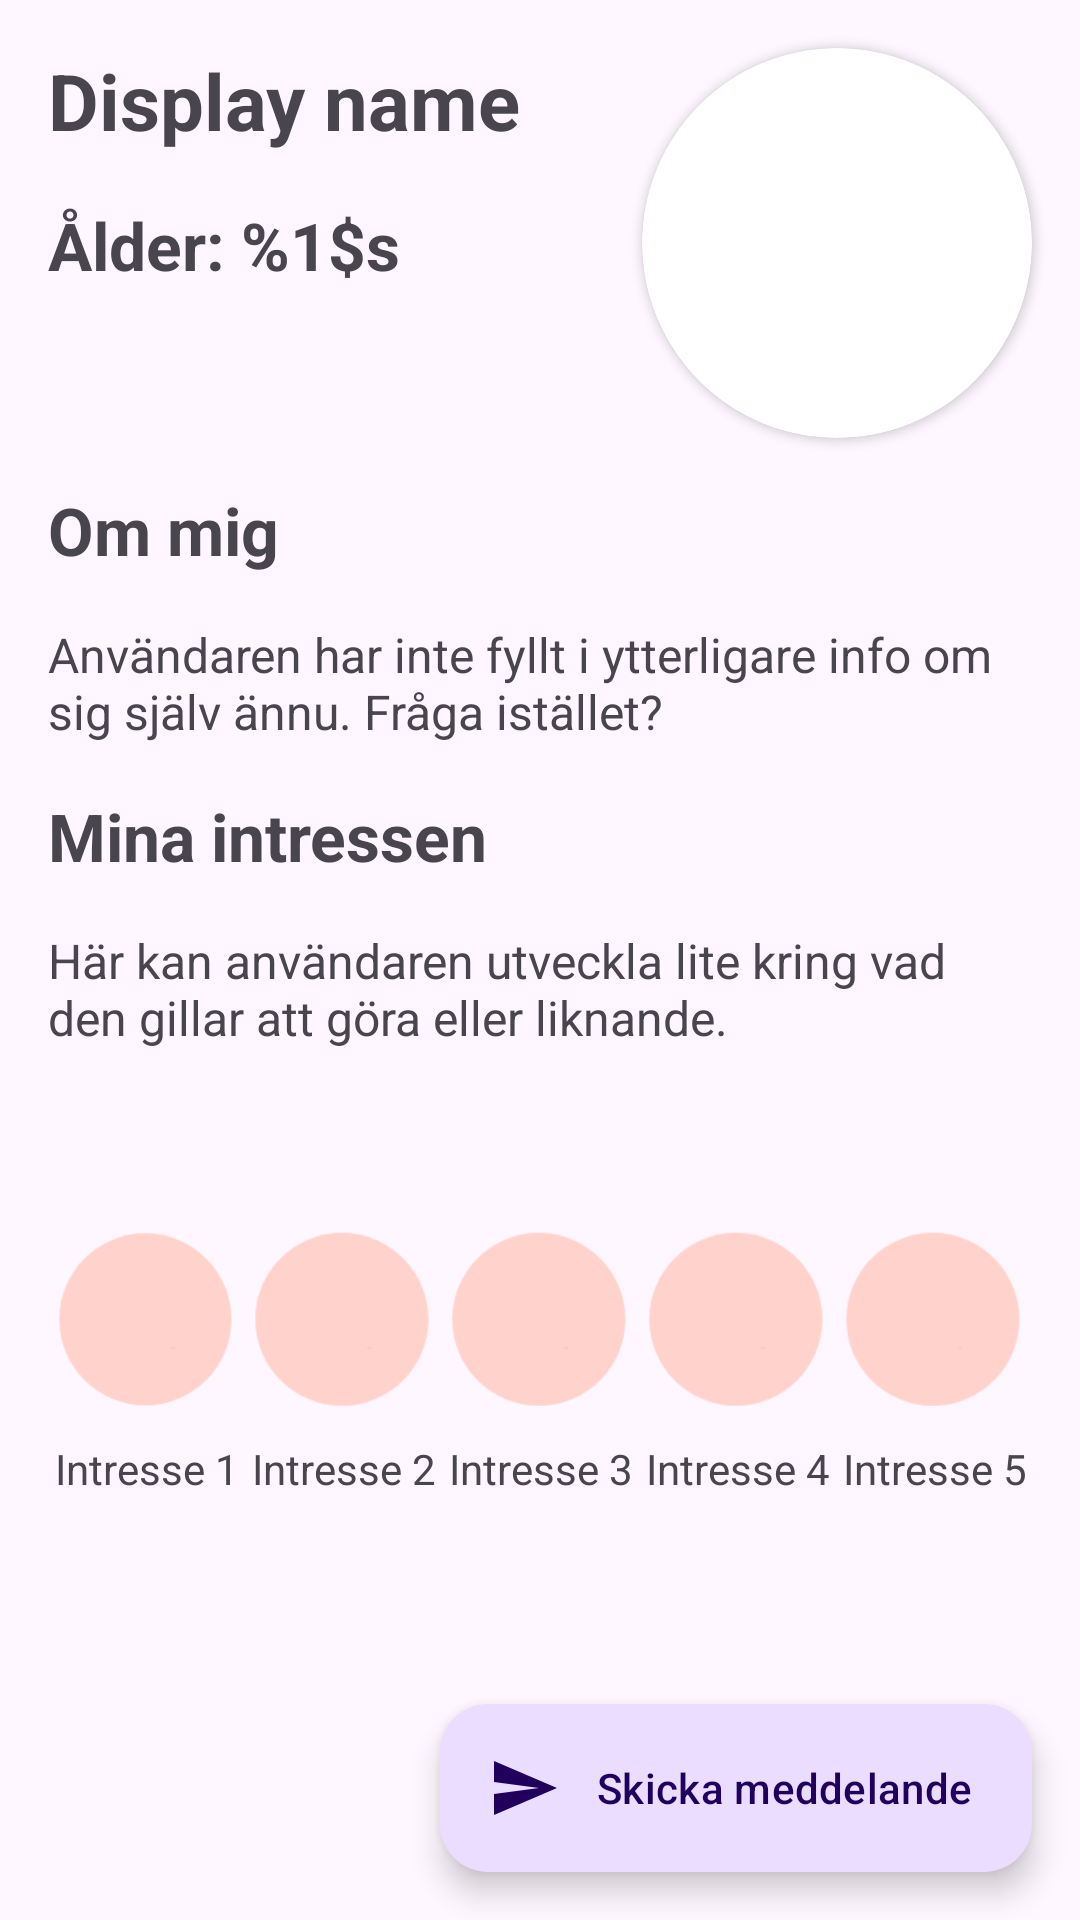

This screen was rendered from an Android layout file. Write that file and the resources it references.
<!-- AndroidManifest.xml: application theme Theme.AndroidProjectMA23 -->
<!-- res/layout/profile_card_layout_backside.xml -->
<?xml version="1.0" encoding="utf-8"?>
<RelativeLayout xmlns:android="http://schemas.android.com/apk/res/android"
    xmlns:app="http://schemas.android.com/apk/res-auto"
    android:layout_width="match_parent"
    android:layout_height="match_parent"    >

        <LinearLayout
            android:layout_width="match_parent"
            android:layout_height="match_parent"
            android:orientation="vertical">

            <RelativeLayout
                android:layout_width="match_parent"
                android:layout_height="wrap_content">

            <androidx.cardview.widget.CardView
                android:layout_width="wrap_content"
                android:layout_height="wrap_content"
                android:layout_alignParentRight="true"
                android:layout_margin="16dp"
                app:cardCornerRadius="65dp">
                <ImageView
                    android:id="@+id/profileImageViewBack"
                    android:layout_width="130dp"
                    android:layout_height="130dp"
                    android:scaleType="centerCrop"
                    android:src="@drawable/profile_image_placeholder" />
            </androidx.cardview.widget.CardView>

                <LinearLayout
                    android:layout_width="wrap_content"
                    android:layout_height="wrap_content"
                    android:orientation="vertical">

                <TextView
                    android:id="@+id/displayNameTextViewBack"
                    android:layout_width="wrap_content"
                    android:layout_height="wrap_content"
                    android:layout_marginStart="16dp"
                    android:layout_marginTop="16dp"
                    android:text="@string/display_name"
                    android:textSize="26sp"
                    android:textStyle="bold" />
                <TextView
                    android:id="@+id/ageTextViewBack"
                    android:layout_width="wrap_content"
                    android:layout_height="wrap_content"
                    android:layout_marginStart="16dp"
                    android:layout_marginTop="16dp"
                    android:text="@string/age_placeholder_back"
                    android:textSize="22sp"
                    android:textStyle="bold" />
                </LinearLayout>


            </RelativeLayout>

            <LinearLayout
                android:layout_width="match_parent"
                android:layout_height="wrap_content"
                android:layout_marginHorizontal="16dp"
                android:orientation="vertical">

                <TextView
                    android:id="@+id/aboutTextView"
                    android:layout_width="match_parent"
                    android:layout_height="wrap_content"
                    android:text="Om mig"
                    android:textSize="22sp"
                    android:textStyle="bold" />

                <TextView
                    android:id="@+id/aboutInfoTextView"
                    android:layout_width="match_parent"
                    android:layout_height="wrap_content"
                    android:layout_marginTop="16dp"
                    android:text="Användaren har inte fyllt i ytterligare info om sig själv ännu. Fråga istället?"
                    android:textSize="16sp" />

                <TextView
                    android:id="@+id/interestTextViewBack"
                    android:layout_width="match_parent"
                    android:layout_height="wrap_content"
                    android:layout_marginTop="16dp"
                    android:text="Mina intressen"
                    android:textSize="22sp"
                    android:textStyle="bold" />

                <TextView
                    android:id="@+id/interestsInfoTextView"
                    android:layout_width="match_parent"
                    android:layout_height="wrap_content"
                    android:layout_marginTop="16dp"
                    android:text="Här kan användaren utveckla lite kring vad den gillar att göra eller liknande."
                    android:textSize="16sp"
                    android:layout_marginBottom="50dp"/>

                <LinearLayout
                    android:layout_width="match_parent"
                    android:layout_height="80dp"
                    android:orientation="horizontal">


                    <ImageView
                        android:id="@+id/interestImageViewBack"
                        android:layout_width="0dp"
                        android:layout_height="match_parent"
                        android:layout_marginHorizontal="2dp"
                        android:layout_weight="1"
                        app:srcCompat="@drawable/icon_empty" />

                    <ImageView
                        android:id="@+id/interestImageView2Back"
                        android:layout_width="0dp"
                        android:layout_height="match_parent"
                        android:layout_marginHorizontal="2dp"
                        android:layout_weight="1"
                        app:srcCompat="@drawable/icon_empty" />

                    <ImageView
                        android:id="@+id/interestImageView3Back"
                        android:layout_width="0dp"
                        android:layout_height="match_parent"
                        android:layout_marginHorizontal="2dp"
                        android:layout_weight="1"
                        app:srcCompat="@drawable/icon_empty" />


                    <ImageView
                        android:id="@+id/interestImageView4Back"
                        android:layout_width="0dp"
                        android:layout_height="match_parent"
                        android:layout_marginHorizontal="2dp"
                        android:layout_weight="1"
                        app:srcCompat="@drawable/icon_empty" />

                    <ImageView
                        android:id="@+id/interestImageView5Back"
                        android:layout_width="0dp"
                        android:layout_height="match_parent"
                        android:layout_marginHorizontal="2dp"
                        android:layout_weight="1"
                        app:srcCompat="@drawable/icon_empty" />

                </LinearLayout>

                <LinearLayout
                    android:layout_width="match_parent"
                    android:layout_height="wrap_content"
                    android:orientation="horizontal">

                    <TextView
                        android:id="@+id/interestIcon1TextViewBack"
                        android:layout_width="match_parent"
                        android:layout_height="wrap_content"
                        android:layout_weight="1"
                        android:text="Intresse 1"
                        android:gravity="center"
                        android:maxLines="1"
                        app:autoSizeTextType="uniform"
                        app:autoSizeMinTextSize="8sp"
                        app:autoSizeMaxTextSize="100sp"
                        app:autoSizeStepGranularity="1sp"/>

                    <TextView
                        android:id="@+id/interestIcon2TextViewBack"
                        android:layout_width="match_parent"
                        android:layout_height="wrap_content"
                        android:layout_weight="1"
                        android:text="Intresse 2"
                        android:gravity="center"
                        android:maxLines="1"
                        app:autoSizeTextType="uniform"
                        app:autoSizeMinTextSize="8sp"
                        app:autoSizeMaxTextSize="100sp"
                        app:autoSizeStepGranularity="1sp"/>

                    <TextView
                        android:id="@+id/interestIcon3TextViewBack"
                        android:layout_width="match_parent"
                        android:layout_height="wrap_content"
                        android:layout_weight="1"
                        android:text="Intresse 3"
                        android:gravity="center"
                        android:maxLines="1"
                        app:autoSizeTextType="uniform"
                        app:autoSizeMinTextSize="8sp"
                        app:autoSizeMaxTextSize="100sp"
                        app:autoSizeStepGranularity="1sp"/>

                    <TextView
                        android:id="@+id/interestIcon4TextViewBack"
                        android:layout_width="match_parent"
                        android:layout_height="wrap_content"
                        android:layout_weight="1"
                        android:text="Intresse 4"
                        android:gravity="center"
                        android:maxLines="1"
                        app:autoSizeTextType="uniform"
                        app:autoSizeMinTextSize="8sp"
                        app:autoSizeMaxTextSize="100sp"
                        app:autoSizeStepGranularity="1sp"/>

                    <TextView
                        android:id="@+id/interestIcon5TextViewBack"
                        android:layout_width="match_parent"
                        android:layout_height="wrap_content"
                        android:layout_weight="1"
                        android:text="Intresse 5"
                        android:gravity="center"
                        android:maxLines="1"
                        app:autoSizeTextType="uniform"
                        app:autoSizeMinTextSize="8sp"
                        app:autoSizeMaxTextSize="100sp"
                        app:autoSizeStepGranularity="1sp"/>

                </LinearLayout>
                </LinearLayout>
            </LinearLayout>

    <com.google.android.material.floatingactionbutton.ExtendedFloatingActionButton
        android:id="@+id/newMessagebutton"
        android:layout_width="wrap_content"
        android:layout_height="wrap_content"
        android:layout_alignParentEnd="true"
        android:layout_alignParentBottom="true"
        android:layout_marginStart="16dp"
        android:layout_marginTop="16dp"
        android:layout_marginEnd="16dp"
        android:layout_marginBottom="16dp"
        android:clickable="true"
        android:text="Skicka meddelande"
        app:icon="@drawable/baseline_send_24" />
</RelativeLayout>
<!-- resources referenced by this layout -->
<resources>
  <!-- drawable baseline_send_24 (drawable) -->
  <vector android:autoMirrored="true" android:height="24dp"
      android:tint="@color/md_theme_onPrimaryFixedVariant" android:viewportHeight="24"
      android:viewportWidth="24" android:width="24dp" xmlns:android="http://schemas.android.com/apk/res/android">
      <path android:fillColor="@android:color/white" android:pathData="M2.01,21L23,12 2.01,3 2,10l15,2 -15,2z"/>
  </vector>
  <!-- drawable icon_empty: png bitmap (drawable, 1904 bytes) -->
  <string name="age_placeholder_back">Ålder: %1$s</string>
  <string name="display_name">Display name</string>
  <style name="Theme.AndroidProjectMA23" parent="Base.Theme.AndroidProjectMA23" />
  <color name="md_theme_onPrimaryFixedVariant">#7B2D28</color>
  <style name="Base.Theme.AndroidProjectMA23" parent="Theme.Material3.DayNight.NoActionBar">
          
          
      </style>
</resources>
